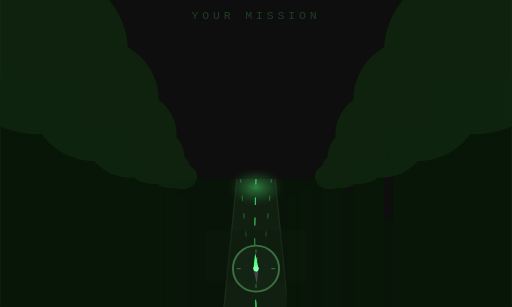
t = 0.00 s
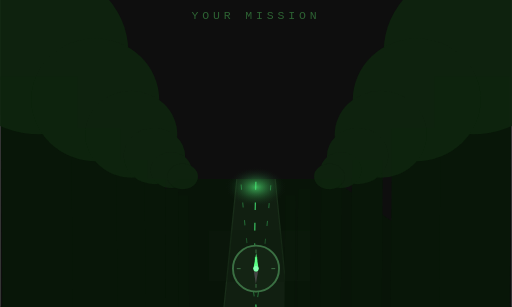
t = 1.50 s
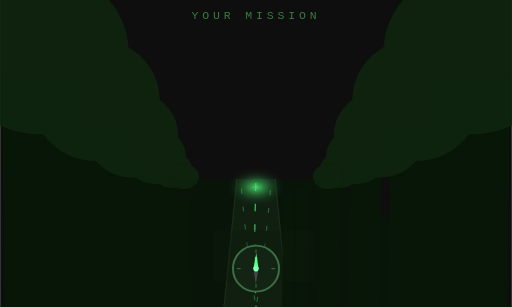
t = 3.38 s
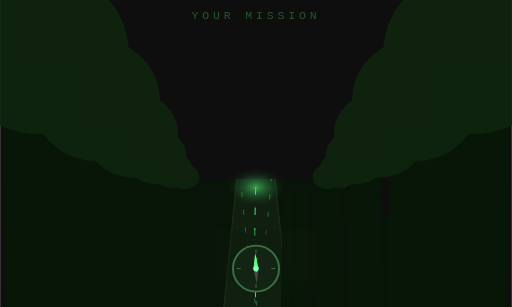
t = 5.00 s
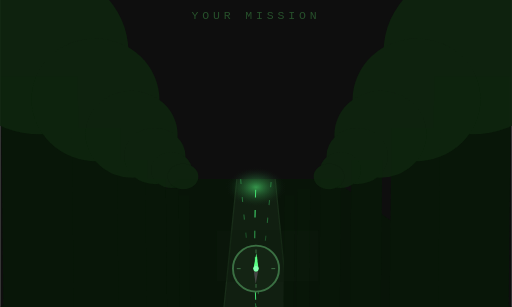
t = 6.75 s
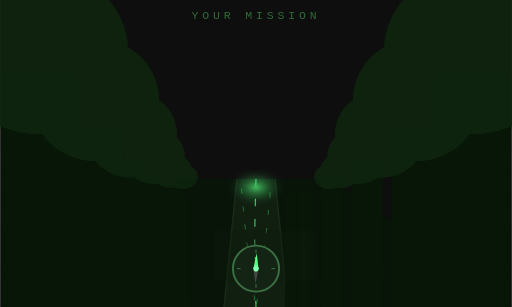
t = 7.88 s

The animated SVG that drew these frames (rendered in a browser with its animation timeline set to each time). Animation: 11 SMIL elements (animate=5,animateTransform=6); frames cover the first 7.88 s, repeats indefinitely.

<svg xmlns="http://www.w3.org/2000/svg" viewBox="0 0 400 240" style="filter: brightness(1.4)">
  <rect width="400" height="240" fill="#0a0a0a"/>

  <!-- Ground -->
  <polygon points="0,240 400,240 260,140 140,140" fill="#060e06"/>
  <polygon points="175,240 225,240 215,140 185,140" fill="#0c160c"/>

  <line x1="175" y1="240" x2="185" y2="140" stroke="#122012" stroke-width="1"/>
  <line x1="225" y1="240" x2="215" y2="140" stroke="#122012" stroke-width="1"/>

  <!-- LEFT TREES (parallax sway) -->
  <g fill="#061006">
    <animateTransform attributeName="transform" type="skewX"
      values="0;1.2;0" dur="9s" repeatCount="indefinite"/>
    <rect x="0" y="60" width="60" height="180"/>
    <rect x="55" y="100" width="38" height="140"/>
    <rect x="90" y="125" width="24" height="115"/>
    <rect x="112" y="140" width="16" height="100"/>
    <rect x="128" y="148" width="10" height="92"/>
    <rect x="138" y="153" width="8" height="87"/>
  </g>

  <g fill="#0a1a0a" opacity="0.9">
    <animateTransform attributeName="transform" type="skewX"
      values="0;0.8;0" dur="9s" repeatCount="indefinite"/>
    <ellipse cx="30" cy="40" rx="70" ry="65"/>
    <ellipse cx="74" cy="78" rx="50" ry="48"/>
    <ellipse cx="102" cy="105" rx="36" ry="34"/>
    <ellipse cx="120" cy="122" rx="24" ry="22"/>
    <ellipse cx="133" cy="133" rx="16" ry="14"/>
    <ellipse cx="142" cy="138" rx="12" ry="10"/>
  </g>

  <!-- RIGHT TREES -->
  <g fill="#061006">
    <animateTransform attributeName="transform" type="skewX"
      values="0;-1.2;0" dur="9s" repeatCount="indefinite"/>
    <rect x="340" y="60" width="60" height="180"/>
    <rect x="307" y="100" width="38" height="140"/>
    <rect x="276" y="125" width="24" height="115"/>
    <rect x="252" y="140" width="16" height="100"/>
    <rect x="234" y="148" width="10" height="92"/>
    <rect x="224" y="153" width="8" height="87"/>
  </g>

  <g fill="#0a1a0a" opacity="0.9">
    <animateTransform attributeName="transform" type="skewX"
      values="0;-0.8;0" dur="9s" repeatCount="indefinite"/>
    <ellipse cx="370" cy="40" rx="70" ry="65"/>
    <ellipse cx="326" cy="78" rx="50" ry="48"/>
    <ellipse cx="298" cy="105" rx="36" ry="34"/>
    <ellipse cx="280" cy="122" rx="24" ry="22"/>
    <ellipse cx="267" cy="133" rx="16" ry="14"/>
    <ellipse cx="258" cy="138" rx="12" ry="10"/>
  </g>

  <!-- Ley glow -->
  <radialGradient id="ley-glow" cx="50%" cy="58%" r="20%">
    <stop offset="0%" stop-color="#40c060">
      <animate attributeName="stop-opacity" values="0.4;0.8;0.4" dur="6s" repeatCount="indefinite"/>
    </stop>
    <stop offset="60%" stop-color="#206030" stop-opacity="0.2"/>
    <stop offset="100%" stop-color="#0a0a0a" stop-opacity="0"/>
  </radialGradient>
  <rect x="140" y="100" width="120" height="80" fill="url(#ley-glow)"/>

  <!-- Ley tendrils (flowing) -->
  <g stroke="#30a050" stroke-width="0.8" fill="none">
    <path d="M200,240 Q198,200 200,140"
          stroke-dasharray="6 10">
      <animate attributeName="stroke-dashoffset"
        values="0;-32" dur="4s" repeatCount="indefinite"/>
    </path>
    <path d="M200,240 Q193,200 188,140"
          opacity="0.4" stroke-dasharray="4 10">
      <animate attributeName="stroke-dashoffset"
        values="0;-26" dur="4.5s" repeatCount="indefinite"/>
    </path>
    <path d="M200,240 Q207,200 212,140"
          opacity="0.4" stroke-dasharray="4 10">
      <animate attributeName="stroke-dashoffset"
        values="0;-26" dur="4.8s" repeatCount="indefinite"/>
    </path>
  </g>

  <!-- Path mist -->
  <rect x="160" y="180" width="80" height="40" fill="#0a150a" opacity="0.35">
    <animateTransform attributeName="transform" type="translate"
      values="0 0; 10 0; 0 0" dur="12s" repeatCount="indefinite"/>
  </rect>

  <!-- Compass -->
  <g transform="translate(200,210)">
    <circle r="18" fill="#0e1a0e" stroke="#2a5030" stroke-width="1.5"/>

    <g stroke="#2a5030" stroke-width="0.8">
      <line x1="0" y1="-15" x2="0" y2="-12"/>
      <line x1="0" y1="12" x2="0" y2="15"/>
      <line x1="-15" y1="0" x2="-12" y2="0"/>
      <line x1="12" y1="0" x2="15" y2="0"/>
    </g>

    <!-- Needle wobble -->
    <g>
      <animateTransform attributeName="transform" type="rotate"
        values="-3;3;-3" dur="5s" repeatCount="indefinite"/>
      <polygon points="0,-12 2,0 0,3 -2,0" fill="#40c060"/>
      <polygon points="0,3 2,0 0,12 -2,0" fill="#333"/>
    </g>

    <circle r="2" fill="#60e080"/>
    <text x="0" y="-6" font-family="monospace" font-size="4"
          fill="#40c060" text-anchor="middle">N</text>
  </g>

  <!-- Label -->
  <text x="200" y="15" font-family="monospace" font-size="9"
        fill="#2a6030" text-anchor="middle" letter-spacing="3">
    YOUR MISSION
    <animate attributeName="opacity" values="0.4;1;0.4" dur="6s" repeatCount="indefinite"/>
  </text>
</svg>
